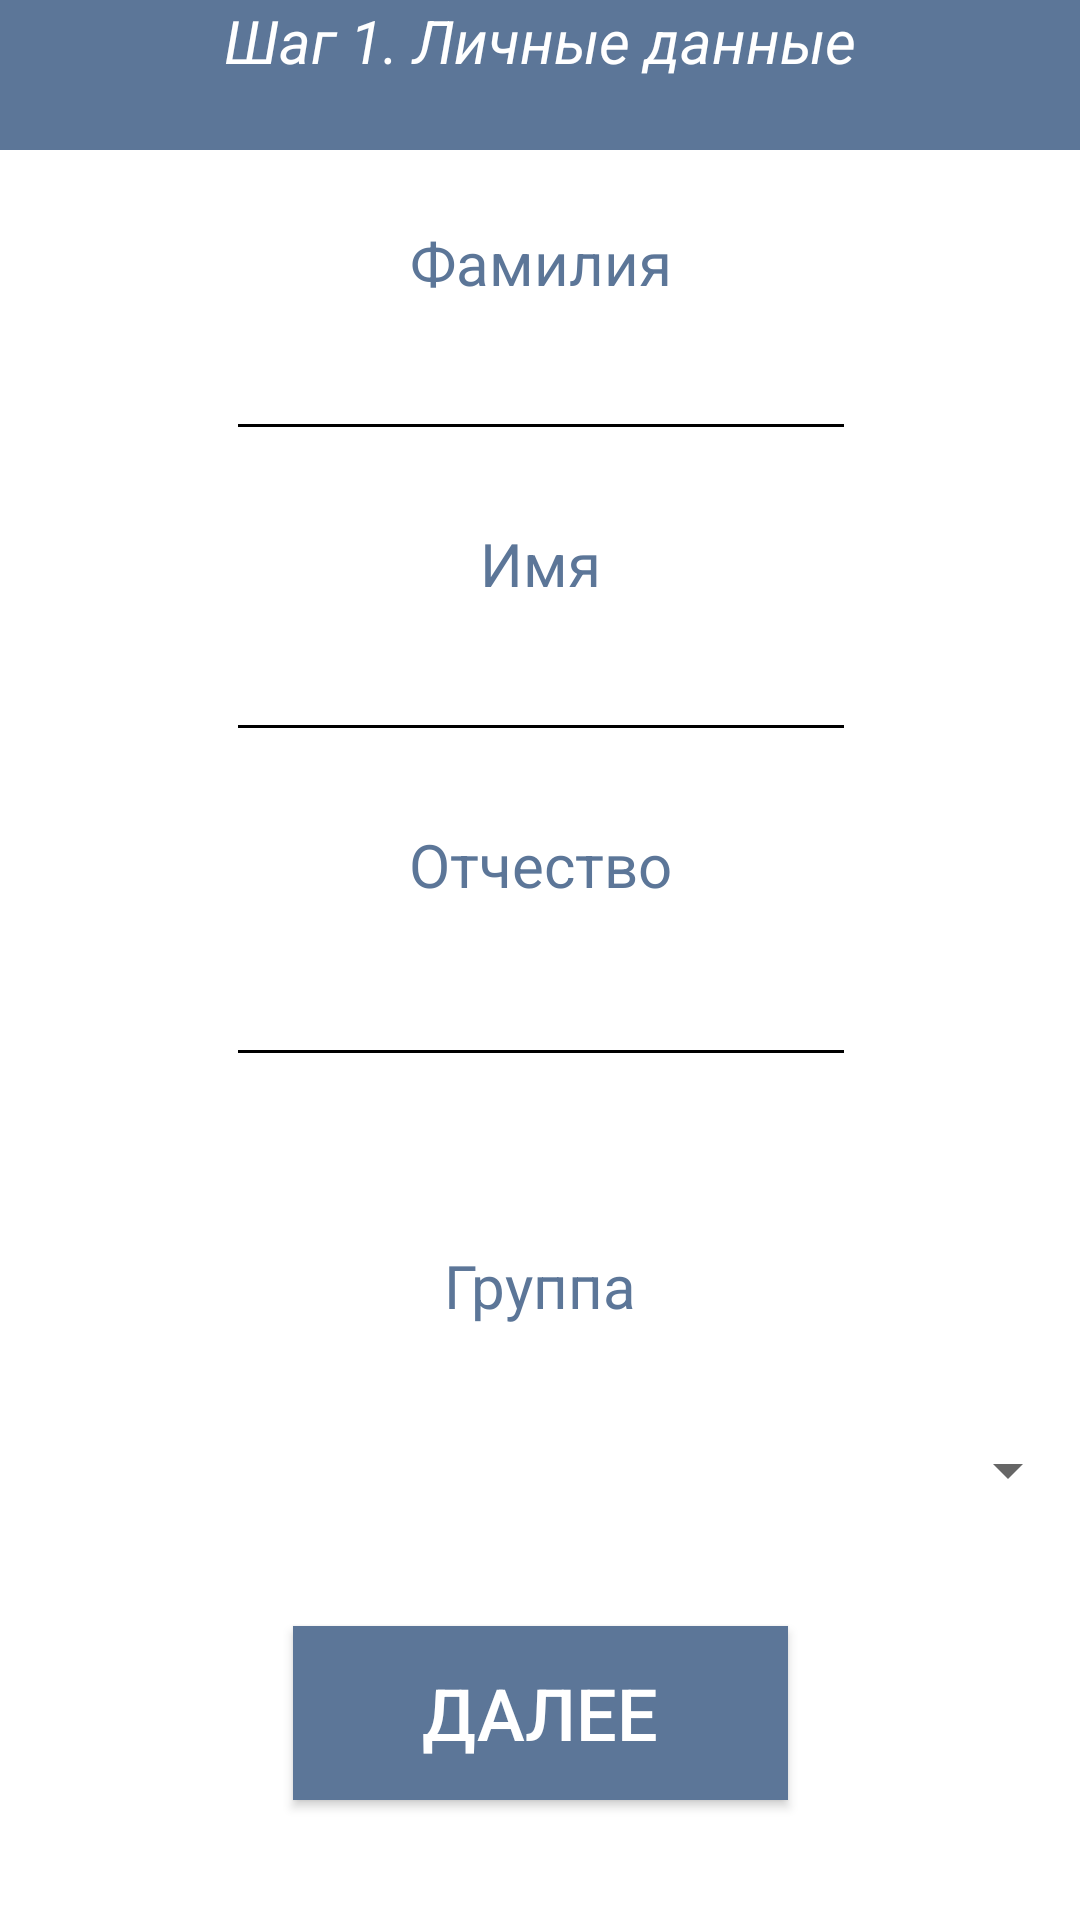

Android layout source for this screen:
<!-- AndroidManifest.xml: application theme Theme.AppRaspisanie.NoActionBar -->
<!-- res/layout/registrationlayout.xml -->
<?xml version="1.0" encoding="utf-8"?>
<androidx.constraintlayout.widget.ConstraintLayout xmlns:android="http://schemas.android.com/apk/res/android"
    xmlns:app="http://schemas.android.com/apk/res-auto"
    xmlns:tools="http://schemas.android.com/tools"

    android:layout_width="match_parent"
    android:layout_height="match_parent"
    android:background="#FFFFFF"
    tools:context=".RegistrationForm">

    <TextView
        android:id="@+id/textView4"
        android:layout_width="0dp"
        android:layout_height="50dp"
        android:background="#5C7698"
        android:text="Шаг 1. Личные данные"
        android:textAlignment="center"
        android:textColor="#FFFFFF"
        android:textSize="20sp"
        android:textStyle="italic"
        app:layout_constraintEnd_toEndOf="parent"
        app:layout_constraintStart_toStartOf="parent"
        app:layout_constraintTop_toTopOf="parent" />

    <ImageView
        android:id="@+id/imageView"
        android:layout_width="44dp"
        android:layout_height="44dp"
        android:layout_marginTop="12dp"
        android:src="@mipmap/danger_foreground"
        android:visibility="invisible"
        app:layout_constraintEnd_toEndOf="parent"
        app:layout_constraintHorizontal_bias="0.36"
        app:layout_constraintStart_toEndOf="@+id/lastname"
        app:layout_constraintTop_toBottomOf="@+id/textView11"
        tools:ignore="ContentDescription" />

    <ImageView
        android:id="@+id/imageView2"
        android:layout_width="44dp"
        android:layout_height="44dp"
        android:layout_marginTop="12dp"
        android:src="@mipmap/danger_foreground"
        android:visibility="invisible"
        app:layout_constraintEnd_toEndOf="@+id/imageView"
        app:layout_constraintStart_toStartOf="@+id/imageView"
        app:layout_constraintTop_toBottomOf="@+id/textView12"
        tools:ignore="ContentDescription" />

    <ImageView
        android:id="@+id/imageView3"
        android:layout_width="44dp"
        android:layout_height="44dp"
        android:layout_marginTop="12dp"
        android:src="@mipmap/danger_foreground"
        android:visibility="invisible"
        app:layout_constraintEnd_toEndOf="@+id/imageView2"
        app:layout_constraintStart_toStartOf="@+id/imageView2"
        app:layout_constraintTop_toBottomOf="@+id/textView47"
        tools:ignore="ContentDescription" />


    <ImageView
        android:id="@+id/imageView4"
        android:layout_width="44dp"
        android:layout_height="44dp"
        android:src="@mipmap/danger_foreground"
        android:visibility="invisible"
        app:layout_constraintBottom_toBottomOf="@+id/textView50"
        app:layout_constraintEnd_toEndOf="@+id/imageView3"
        app:layout_constraintStart_toStartOf="@+id/imageView3"
        app:layout_constraintTop_toTopOf="@+id/textView50"
        tools:ignore="ContentDescription" />

    <TextView
        android:id="@+id/textView11"
        android:layout_width="wrap_content"
        android:layout_height="wrap_content"
        android:layout_marginTop="24dp"
        android:text="Фамилия"
        android:textColor="#5C7698"
        android:textSize="20sp"
        app:layout_constraintEnd_toEndOf="parent"
        app:layout_constraintHorizontal_bias="0.501"
        app:layout_constraintStart_toStartOf="parent"
        app:layout_constraintTop_toBottomOf="@+id/textView4" />

    <EditText
        android:id="@+id/lastname"
        android:layout_width="wrap_content"
        android:layout_height="wrap_content"
        android:layout_marginTop="8dp"
        android:backgroundTint="#000000"
        android:backgroundTintMode="multiply"
        android:ems="10"
        android:inputType="textPersonName"
        android:textColor="#000000"
        app:layout_constraintEnd_toEndOf="parent"
        app:layout_constraintHorizontal_bias="0.502"
        app:layout_constraintStart_toStartOf="parent"
        app:layout_constraintTop_toBottomOf="@+id/textView11" />

    <TextView
        android:id="@+id/textView12"
        android:layout_width="wrap_content"
        android:layout_height="wrap_content"
        android:layout_marginTop="24dp"
        android:text="Имя"
        android:textColor="#5C7698"
        android:textSize="20sp"
        app:layout_constraintEnd_toEndOf="parent"
        app:layout_constraintHorizontal_bias="0.501"
        app:layout_constraintStart_toStartOf="parent"
        app:layout_constraintTop_toBottomOf="@+id/lastname" />

    <EditText
        android:id="@+id/name"
        android:layout_width="wrap_content"
        android:layout_height="wrap_content"
        android:layout_marginTop="8dp"
        android:backgroundTint="#000000"
        android:backgroundTintMode="multiply"
        android:ems="10"
        android:inputType="textPersonName"
        android:textColor="#000000"
        app:layout_constraintEnd_toEndOf="parent"
        app:layout_constraintHorizontal_bias="0.502"
        app:layout_constraintStart_toStartOf="parent"
        app:layout_constraintTop_toBottomOf="@+id/textView12" />

    <TextView
        android:id="@+id/textView47"
        android:layout_width="wrap_content"
        android:layout_height="wrap_content"
        android:layout_marginTop="24dp"
        android:text="Отчество"
        android:textColor="#5C7698"
        android:textSize="20sp"
        app:layout_constraintEnd_toEndOf="parent"
        app:layout_constraintHorizontal_bias="0.501"
        app:layout_constraintStart_toStartOf="parent"
        app:layout_constraintTop_toBottomOf="@+id/name" />

    <EditText
        android:id="@+id/patronymic"
        android:layout_width="wrap_content"
        android:layout_height="wrap_content"
        android:layout_marginTop="16dp"
        android:backgroundTint="#000000"
        android:backgroundTintMode="multiply"
        android:ems="10"
        android:inputType="textPersonName"
        android:textColor="#000000"
        app:layout_constraintEnd_toEndOf="parent"
        app:layout_constraintHorizontal_bias="0.502"
        app:layout_constraintStart_toStartOf="parent"
        app:layout_constraintTop_toBottomOf="@+id/textView47" />

    <TextView
        android:id="@+id/textView50"
        android:layout_width="wrap_content"
        android:layout_height="wrap_content"
        android:layout_marginTop="56dp"
        android:text="Группа"
        android:textColor="#5C7698"
        android:textSize="20sp"
        app:layout_constraintEnd_toEndOf="parent"
        app:layout_constraintStart_toStartOf="parent"
        app:layout_constraintTop_toBottomOf="@+id/patronymic" />

    <Spinner
        android:id="@+id/groupReg"
        android:layout_width="0dp"
        android:layout_height="wrap_content"
        android:layout_marginTop="36dp"
        android:textAlignment="center"
        app:layout_constraintEnd_toEndOf="parent"
        app:layout_constraintHorizontal_bias="0.0"
        app:layout_constraintStart_toStartOf="parent"
        app:layout_constraintTop_toBottomOf="@+id/textView50" />

    <Button
        android:id="@+id/button"
        android:layout_width="165dp"
        android:layout_height="58dp"
        android:background="#5C7698"
        android:onClick="regClick"
        android:text="Далее"
        android:textColor="#FFFFFF"
        android:textSize="24sp"
        app:layout_constraintBottom_toBottomOf="parent"
        app:layout_constraintEnd_toEndOf="parent"
        app:layout_constraintStart_toStartOf="parent"
        app:layout_constraintTop_toBottomOf="@+id/groupReg" />

</androidx.constraintlayout.widget.ConstraintLayout>
<!-- resources referenced by this layout -->
<resources>
  <!-- mipmap danger_foreground: png bitmap (mipmap-hdpi, 3552 bytes) -->
  <style name="Theme.AppRaspisanie.NoActionBar">
          <item name="windowActionBar">false</item>
          <item name="windowNoTitle">true</item>
      </style>
</resources>
